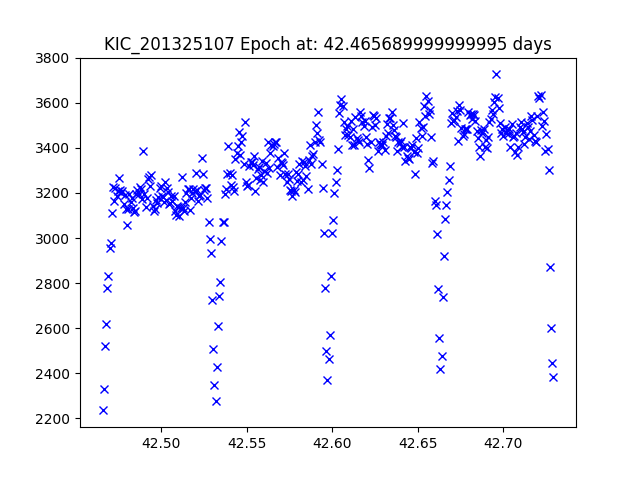

Source data for this figure (header and first rows):
JDtimes, observed fluxes, observed uncertainties
42.47, 2236, 16.72
42.47, 2331, 16.67
42.47, 2520, 16.59
42.47, 2620, 16.54
42.47, 2777, 16.48
42.47, 2834, 16.46
42.47, 2956, 16.41
42.47, 2979, 16.4
42.47, 3109, 16.36
42.47, 3226, 16.32
42.47, 3166, 16.34
42.47, 3222, 16.32
42.47, 3185, 16.33
42.47, 3209, 16.32
42.48, 3267, 16.3
42.48, 3212, 16.32
42.48, 3201, 16.33
42.48, 3208, 16.32
42.48, 3152, 16.34
42.48, 3191, 16.33
42.48, 3129, 16.35
42.48, 3056, 16.38
42.48, 3127, 16.35
42.48, 3193, 16.33
42.48, 3158, 16.34
42.48, 3177, 16.33
42.48, 3134, 16.35
42.48, 3114, 16.36
42.48, 3119, 16.35
42.49, 3195, 16.33
42.49, 3211, 16.32
42.49, 3195, 16.33
42.49, 3226, 16.32
42.49, 3217, 16.32
42.49, 3171, 16.34
42.49, 3384, 16.27
42.49, 3197, 16.33
42.49, 3139, 16.35
42.49, 3178, 16.33
42.49, 3260, 16.31
42.49, 3270, 16.3
42.49, 3232, 16.32
42.49, 3281, 16.3
42.49, 3141, 16.35
42.5, 3119, 16.35
42.5, 3128, 16.35
42.5, 3167, 16.34
42.5, 3157, 16.34
42.5, 3180, 16.33
42.5, 3224, 16.32
42.5, 3231, 16.32
42.5, 3188, 16.33
42.5, 3183, 16.33
42.5, 3160, 16.34
42.5, 3249, 16.31
42.5, 3224, 16.32
42.5, 3205, 16.32
42.5, 3150, 16.34
42.51, 3157, 16.34
42.51, 3189, 16.33
... 328 more rows
